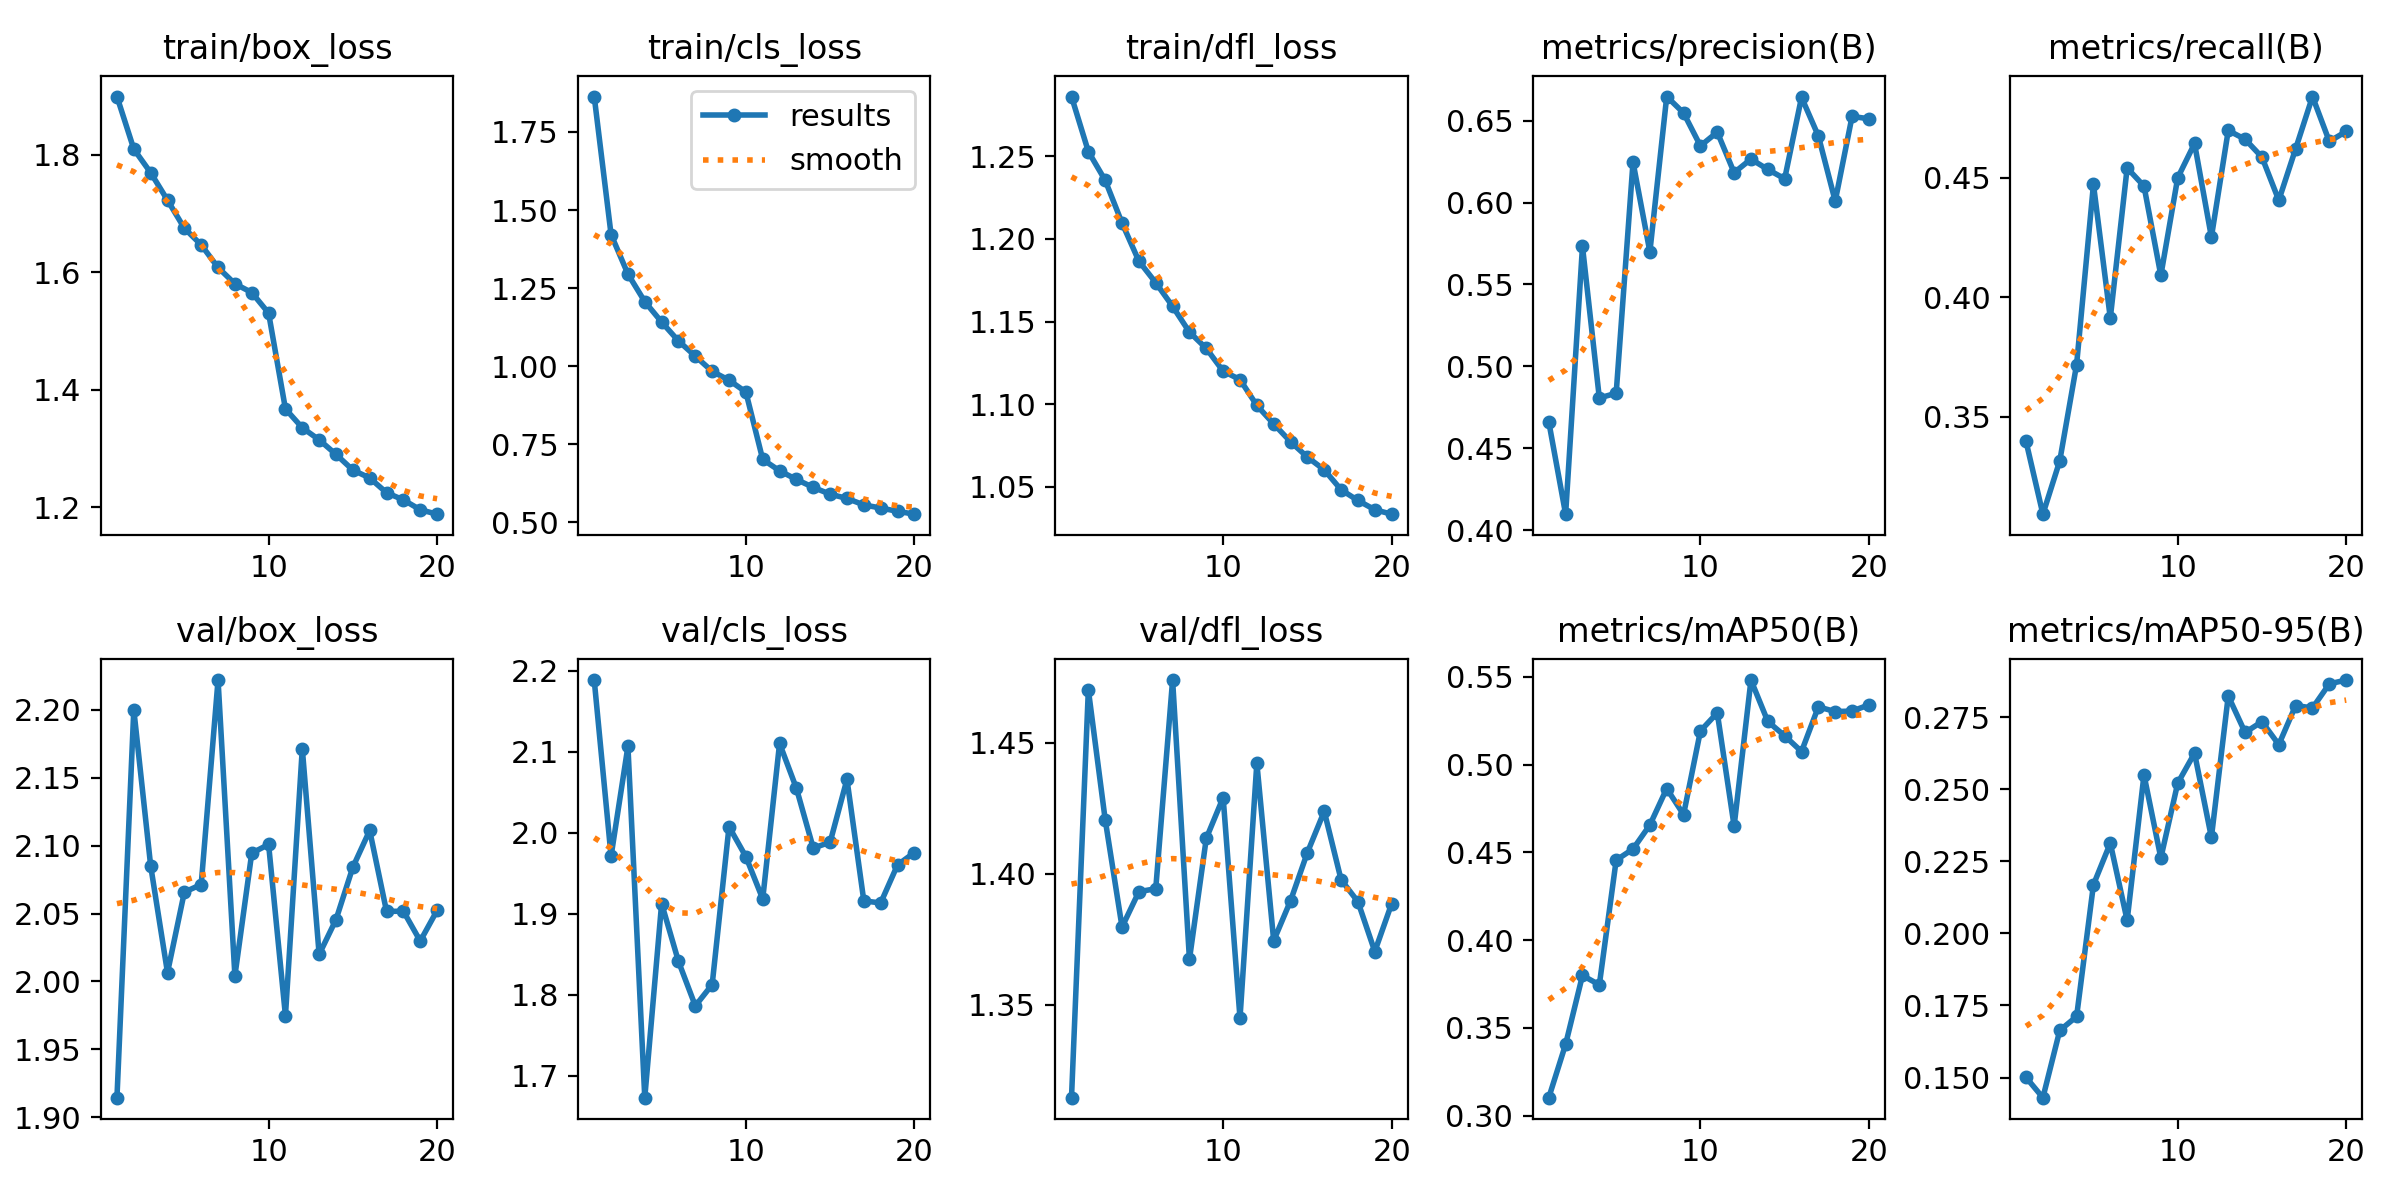

Source data for this figure (header and first rows):
epoch, time, train/box_loss, train/cls_loss, train/dfl_loss, metrics/precision(B), metrics/recall(B), metrics/mAP50(B), metrics/mAP50-95(B), val/box_loss, val/cls_loss, val/dfl_loss, lr/pg0, lr/pg1, lr/pg2
1, 651.2, 1.9, 1.863, 1.286, 0.4662, 0.3397, 0.3102, 0.15, 1.914, 2.188, 1.315, 0.0003328, 0.0003328, 0.06705
2, 1275, 1.81, 1.421, 1.253, 0.4099, 0.3094, 0.3407, 0.143, 2.2, 1.971, 1.47, 0.0006332, 0.0006332, 0.03402
3, 1897, 1.77, 1.295, 1.236, 0.5732, 0.3316, 0.3799, 0.1663, 2.085, 2.107, 1.421, 0.0009005, 0.0009005, 0.000951
4, 2517, 1.723, 1.207, 1.21, 0.4808, 0.3719, 0.3745, 0.1712, 2.006, 1.673, 1.38, 0.0008515, 0.0008515, 0.0008515
5, 3138, 1.675, 1.141, 1.187, 0.4837, 0.4471, 0.4456, 0.2169, 2.066, 1.913, 1.393, 0.000802, 0.000802, 0.000802
6, 3759, 1.647, 1.08, 1.173, 0.6247, 0.3913, 0.452, 0.2313, 2.071, 1.841, 1.394, 0.0007525, 0.0007525, 0.0007525
7, 4381, 1.608, 1.032, 1.159, 0.5699, 0.454, 0.4656, 0.2045, 2.222, 1.786, 1.474, 0.000703, 0.000703, 0.000703
8, 5001, 1.581, 0.9831, 1.144, 0.6647, 0.4465, 0.4864, 0.255, 2.004, 1.813, 1.367, 0.0006535, 0.0006535, 0.0006535
9, 5624, 1.566, 0.9549, 1.134, 0.6547, 0.4092, 0.4716, 0.2262, 2.094, 2.008, 1.413, 0.000604, 0.000604, 0.000604
10, 6249, 1.531, 0.9168, 1.12, 0.6346, 0.4499, 0.5192, 0.2521, 2.101, 1.971, 1.429, 0.0005545, 0.0005545, 0.0005545
11, 6846, 1.367, 0.701, 1.115, 0.643, 0.4643, 0.5295, 0.2625, 1.975, 1.918, 1.345, 0.000505, 0.000505, 0.000505
12, 7441, 1.335, 0.6645, 1.099, 0.6182, 0.4251, 0.465, 0.2333, 2.171, 2.11, 1.442, 0.0004555, 0.0004555, 0.0004555
13, 8034, 1.315, 0.6368, 1.088, 0.6265, 0.4697, 0.5482, 0.2824, 2.02, 2.055, 1.374, 0.000406, 0.000406, 0.000406
14, 8625, 1.29, 0.6113, 1.077, 0.6202, 0.466, 0.5246, 0.2697, 2.046, 1.981, 1.39, 0.0003565, 0.0003565, 0.0003565
15, 9218, 1.263, 0.5896, 1.068, 0.6145, 0.4586, 0.5164, 0.2735, 2.084, 1.988, 1.408, 0.000307, 0.000307, 0.000307
16, 9809, 1.25, 0.576, 1.06, 0.6642, 0.4405, 0.5075, 0.2655, 2.111, 2.066, 1.424, 0.0002575, 0.0002575, 0.0002575
17, 10402, 1.225, 0.5552, 1.048, 0.6406, 0.4621, 0.533, 0.2791, 2.052, 1.916, 1.398, 0.000208, 0.000208, 0.000208
18, 10992, 1.212, 0.5453, 1.042, 0.6009, 0.4839, 0.5302, 0.2782, 2.052, 1.913, 1.389, 0.0001585, 0.0001585, 0.0001585
19, 11582, 1.196, 0.5347, 1.036, 0.6525, 0.4651, 0.5306, 0.2866, 2.03, 1.96, 1.37, 0.000109, 0.000109, 0.000109
20, 12174, 1.188, 0.5255, 1.033, 0.6511, 0.4693, 0.534, 0.2879, 2.052, 1.976, 1.389, 5.95e-05, 5.95e-05, 5.95e-05
